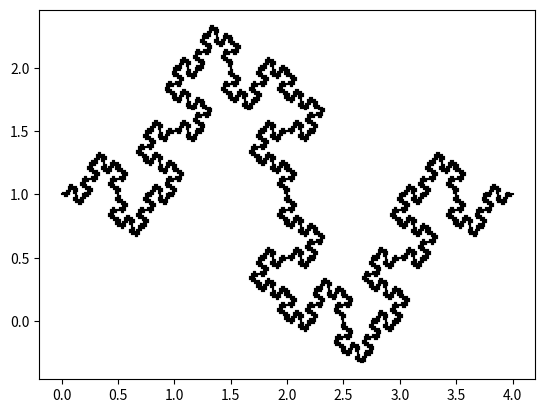

Write the Python code that produced this figure.
import matplotlib.pyplot as plt

class Segment:
    """
    Each piece of the fractal is one 'segment', whether it's a single line (at the base) or made up
    of smaller segments.
    line -- A 2D array of colummn vectors representing points on a grid. The two points together
            represent one line segment.
    """
    def __init__(self, line):
        self.line = line
        self.segments = []
        self.straight = True
        if line[1][0] == line[1][1]:
            self.horizontal = True
        else:
            self.horizontal = False

    def fractalize(self):
        """
        Breaks up the segment into eight smaller lines if the segment is a straight line. If the segment
        is made up of segments already, then .fractalize is called on each segment. So, everytime
        .fractalize is called on the main_segment/orginal line, it breaks up each smallest line in the
        fractal into eight smaller lines.
        """
        # Get the endpoints of the segments line to calculate the endpoints of each smaller segment
        x1 = self.line[0][0]
        x2 = self.line[0][1]
        y1 = self.line[1][0]
        y2 = self.line[1][1]

        if self.straight:
            if self.horizontal:
                # ul is the length of one the smaller lines that is being created.
                ul = (x2-x1) / 4
                x1_ul = x1 + ul
                x2__ul = x2 - ul
                x1_2ul = x1 + ul + ul
                y1_ul = y1 + ul
                y1__ul = y1 - ul
                y2__ul = y2 - ul
                seg1 = Segment( [[x1,     x1_ul],  [y1,     y1]] )
                seg2 = Segment( [[x1_ul,  x1_ul],  [y1,     y1_ul]] )
                seg3 = Segment( [[x1_ul,  x1_2ul], [y1_ul,  y1_ul]] )
                seg4 = Segment( [[x1_2ul, x1_2ul], [y1_ul,  y1]] )
                seg5 = Segment( [[x1_2ul, x1_2ul], [y1,     y1__ul]])
                seg6 = Segment( [[x1_2ul, x2__ul], [y1__ul, y2__ul]] )
                seg7 = Segment( [[x2__ul, x2__ul], [y2__ul, y2]] )
                seg8 = Segment( [[x2__ul, x2],     [y2,     y2]] )
                
            else:
                ul = (y2-y1) / 4
                x1_ul = x1 + ul
                x2_ul = x2 + ul
                x1__ul = x1 - ul
                y1_ul = y1 + ul
                y1__ul = y1 - ul
                y1_2ul = y1 + ul + ul
                y2__ul = y2 - ul
                seg1 = Segment( [[x1,     x1],     [y1,     y1_ul]] )
                seg2 = Segment( [[x1,     x1__ul], [y1_ul, y1_ul]] )
                seg3 = Segment( [[x1__ul, x1__ul], [y1_ul, y1_2ul]] )
                seg4 = Segment( [[x1__ul, x1],     [y1_2ul, y1_2ul]] )
                seg5 = Segment( [[x1,     x1_ul],  [y1_2ul, y1_2ul]] )
                seg6 = Segment( [[x1_ul,  x1_ul],  [y1_2ul, y2__ul]] )
                seg7 = Segment( [[x2_ul,  x2],     [y2__ul, y2__ul]] )
                seg8 = Segment( [[x2,     x2],     [y2__ul, y2]] )

            self.segments = [seg1, seg2, seg3, seg4, seg5, seg6, seg7, seg8]
            self.straight = False

        else:
            for segment in self.segments:
                segment.fractalize()

def plot_fractal(seg):
    """
    Once the fractal is made to the desired number of iterations, plot_fractal recursively goes
    through each segment and plots it if it's straight, and calls itself it again on each segment
    if the it's not just a line.
    """
    if seg.straight:
        plt.plot(seg.line[0], seg.line[1], color=(0,0,0))
    else:
        for seg in seg.segments:
            plot_fractal(seg)

def make_fractal(first_line, iterations):
    """Calls .fractalize on the original line segment a number of times equal to iterations."""
    main_segment = Segment(first_line)
    for i in range(iterations):
        main_segment.fractalize()
    return main_segment

first_line = [[0, 4], [1, 1]]
main_segment = make_fractal(first_line, 4)
plot_fractal(main_segment)
plt.show()